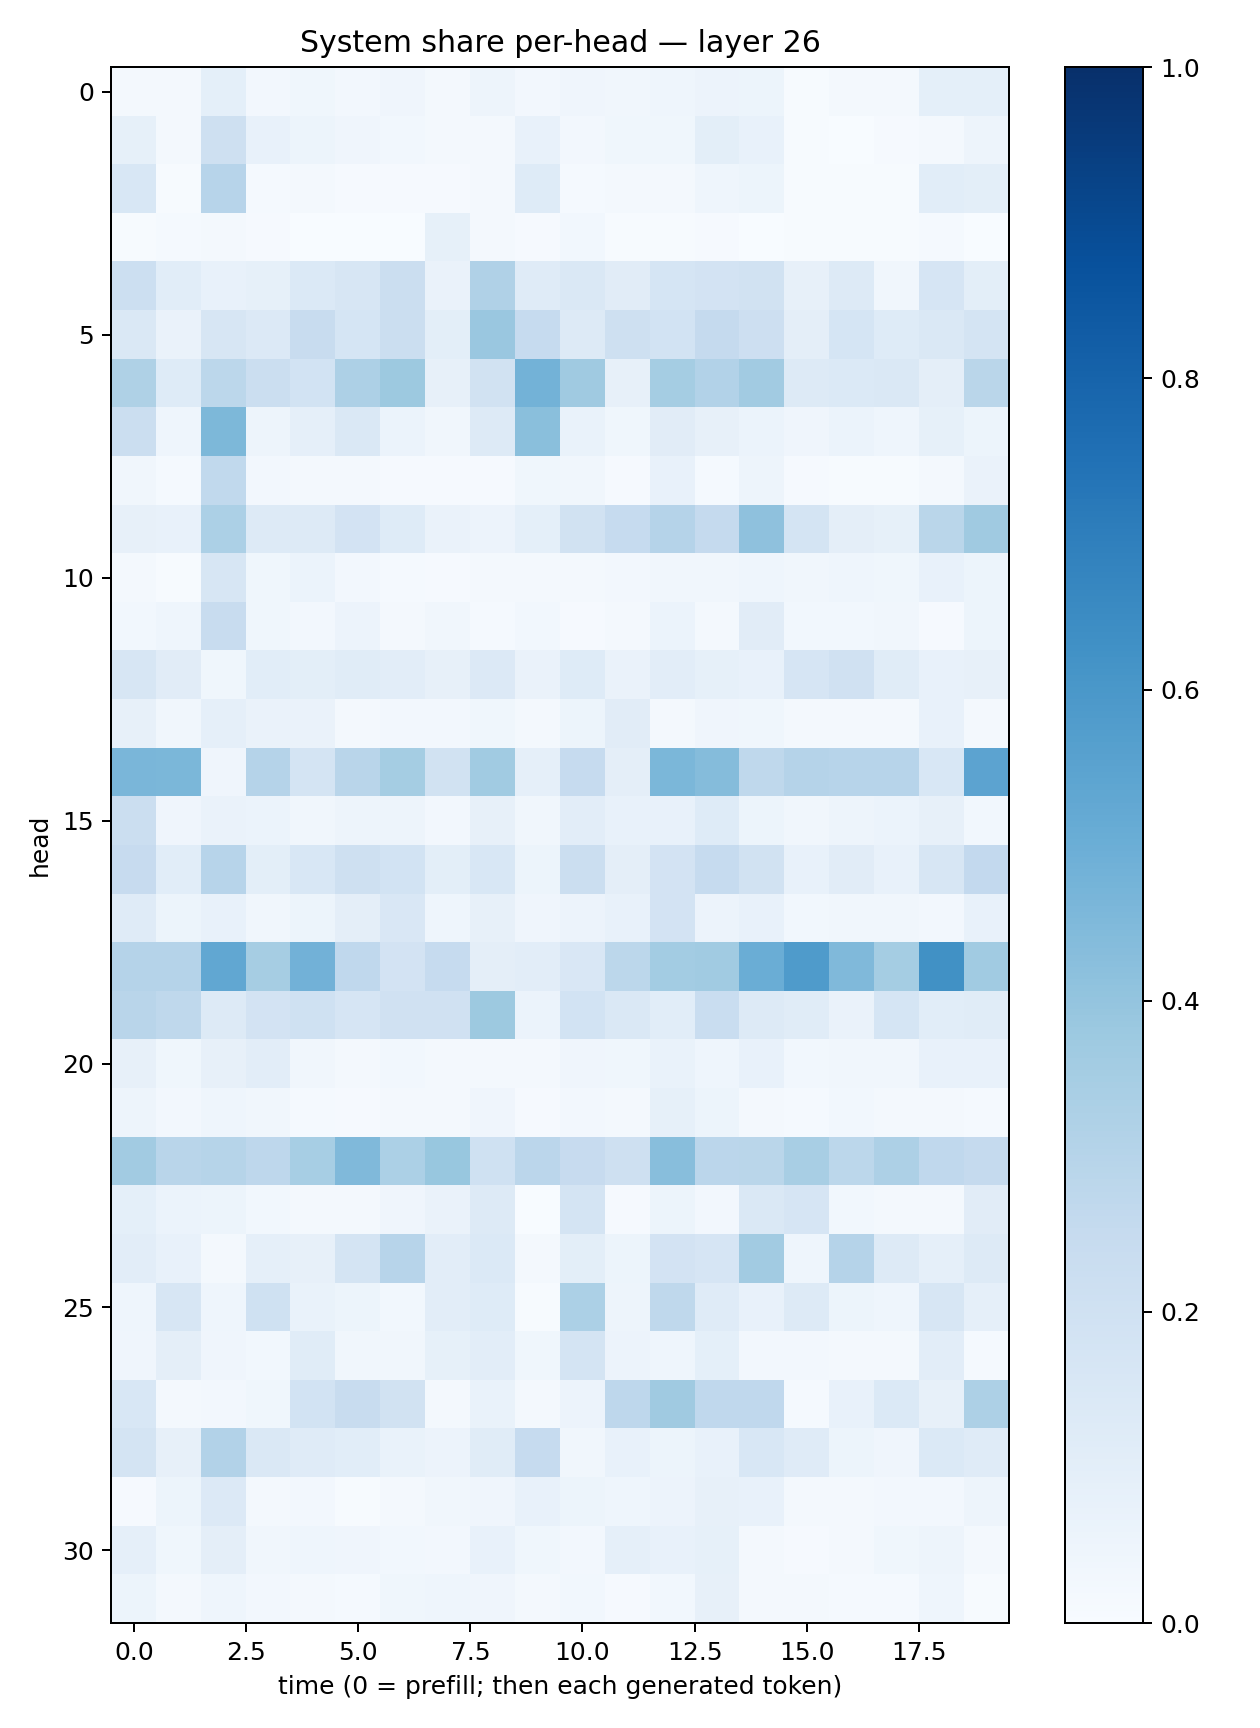

The table this chart was drawn from, first rows:
0.019833162, 0.015942756, 0.092991196, 0.023548895, 0.035529684, 0.023557775, 0.04027443, 0.015682623, 0.049846217, 0.026726661, 0.04182865, 0.035062008, 0.04659175, 0.057277016, 0.054016408, 0.007427204, 0.01939519, 0.016840432, 0.09096627, 0.09275234
0.08538, 0.01714, 0.2097, 0.07039, 0.05113, 0.04095, 0.03037, 0.01662, 0.01567, 0.07562, 0.02574, 0.03899, 0.0385, 0.1001, 0.07449, 0.00774, 0.003689, 0.008283, 0.01645, 0.04919
0.1525, 0.006813, 0.2936, 0.0139, 0.01827, 0.01112, 0.01025, 0.008075, 0.02248, 0.123, 0.01561, 0.02111, 0.01897, 0.04359, 0.05281, 0.006629, 0.006869, 0.007499, 0.1072, 0.1002
0.007143, 0.01391, 0.0217, 0.009524, 0.003337, 0.002623, 0.001664, 0.0847, 0.01686, 0.0084, 0.02935, 0.005695, 0.006832, 0.008768, 0.003863, 0.004249, 0.004028, 0.006747, 0.0133, 0.00307
0.2161, 0.1084, 0.07468, 0.08426, 0.1385, 0.159, 0.2194, 0.06624, 0.318, 0.1209, 0.1481, 0.1109, 0.1707, 0.1812, 0.195, 0.0799, 0.1263, 0.03423, 0.1652, 0.1014
0.1458, 0.06567, 0.1627, 0.1357, 0.2413, 0.1681, 0.2246, 0.1005, 0.3831, 0.2474, 0.1259, 0.2109, 0.1874, 0.2517, 0.214, 0.09463, 0.1717, 0.1244, 0.1409, 0.1748
0.3235, 0.122, 0.28, 0.2198, 0.1859, 0.3246, 0.375, 0.07825, 0.1928, 0.4793, 0.3683, 0.07967, 0.3518, 0.3103, 0.3632, 0.1277, 0.1379, 0.148, 0.09599, 0.2876
0.2238, 0.04554, 0.4565, 0.0502, 0.08626, 0.1419, 0.06141, 0.03464, 0.1273, 0.4233, 0.06704, 0.03846, 0.1096, 0.08016, 0.06064, 0.04249, 0.06092, 0.04328, 0.08333, 0.05093
0.03245, 0.0153, 0.2617, 0.02416, 0.01933, 0.0209, 0.01154, 0.01145, 0.009074, 0.03661, 0.03448, 0.01168, 0.07372, 0.01513, 0.0481, 0.01022, 0.006695, 0.004591, 0.01857, 0.06489
0.0812, 0.07684, 0.3313, 0.1315, 0.1276, 0.1802, 0.1249, 0.06511, 0.05666, 0.091, 0.1891, 0.2477, 0.3008, 0.252, 0.4113, 0.1728, 0.09468, 0.08356, 0.2863, 0.37
0.01842, 0.005731, 0.1631, 0.03566, 0.06052, 0.02524, 0.01185, 0.008582, 0.01844, 0.02071, 0.02256, 0.02516, 0.03481, 0.03267, 0.04391, 0.0322, 0.04565, 0.03681, 0.07211, 0.05184
0.03036, 0.04672, 0.2394, 0.03851, 0.02573, 0.05482, 0.01858, 0.03286, 0.01278, 0.03047, 0.01036, 0.01648, 0.05998, 0.02022, 0.1098, 0.02952, 0.0291, 0.03258, 0.01149, 0.05319
0.1632, 0.1119, 0.03706, 0.1076, 0.09798, 0.117, 0.1023, 0.07987, 0.1357, 0.06336, 0.1221, 0.06316, 0.1032, 0.08479, 0.07066, 0.1669, 0.1987, 0.1171, 0.076, 0.0794
0.0785, 0.03269, 0.08938, 0.0663, 0.06471, 0.0168, 0.02388, 0.02607, 0.03808, 0.02122, 0.05229, 0.1094, 0.01911, 0.04176, 0.03524, 0.02097, 0.02092, 0.02285, 0.07173, 0.02174
0.4648, 0.4593, 0.04118, 0.3036, 0.174, 0.29, 0.3523, 0.1932, 0.366, 0.08901, 0.2491, 0.09641, 0.4589, 0.435, 0.2725, 0.3046, 0.2931, 0.2952, 0.1535, 0.5436
0.2204, 0.04282, 0.06632, 0.06081, 0.03495, 0.05024, 0.0485, 0.02447, 0.07899, 0.03187, 0.1038, 0.07087, 0.07682, 0.1224, 0.05171, 0.03241, 0.0506, 0.05876, 0.08032, 0.03055
0.245, 0.107, 0.2944, 0.09983, 0.1534, 0.2085, 0.184, 0.1013, 0.1551, 0.05125, 0.2206, 0.09557, 0.1813, 0.2496, 0.189, 0.07416, 0.1101, 0.07346, 0.1578, 0.2578
0.1192, 0.05157, 0.07278, 0.03457, 0.05406, 0.09435, 0.1517, 0.04445, 0.07888, 0.04026, 0.0576, 0.07371, 0.1811, 0.05761, 0.07413, 0.02912, 0.03353, 0.03408, 0.02418, 0.07627
0.3038, 0.3043, 0.5309, 0.3498, 0.4831, 0.2686, 0.1814, 0.2469, 0.09718, 0.1017, 0.1519, 0.2784, 0.3563, 0.3665, 0.5004, 0.5829, 0.447, 0.3533, 0.6258, 0.364
0.2905, 0.2701, 0.1303, 0.1821, 0.1993, 0.1656, 0.1954, 0.1971, 0.3755, 0.05978, 0.1866, 0.1459, 0.1084, 0.2324, 0.1263, 0.1157, 0.06442, 0.1716, 0.1061, 0.1147
0.08009, 0.03592, 0.0785, 0.1038, 0.03191, 0.02181, 0.03001, 0.0205, 0.02108, 0.0165, 0.03923, 0.03704, 0.06797, 0.04426, 0.07056, 0.02806, 0.03402, 0.03279, 0.0717, 0.07774
0.04984, 0.02458, 0.04682, 0.03129, 0.01408, 0.01011, 0.02, 0.0161, 0.0426, 0.01032, 0.02729, 0.02306, 0.0839, 0.05229, 0.02103, 0.01179, 0.02958, 0.02305, 0.01874, 0.01199
0.3622, 0.2913, 0.297, 0.2734, 0.3455, 0.4476, 0.332, 0.3868, 0.1997, 0.2848, 0.2448, 0.2037, 0.4264, 0.2833, 0.2867, 0.3426, 0.2806, 0.3249, 0.268, 0.2505
0.09163, 0.06033, 0.05143, 0.02966, 0.01998, 0.01863, 0.04067, 0.06276, 0.1284, 0.003696, 0.1773, 0.01102, 0.05214, 0.02509, 0.1461, 0.1656, 0.03011, 0.01613, 0.01873, 0.1113
0.1031, 0.07492, 0.01988, 0.08937, 0.07986, 0.1778, 0.2933, 0.1023, 0.1376, 0.02132, 0.09774, 0.05418, 0.1832, 0.1657, 0.3622, 0.04309, 0.3035, 0.1254, 0.08692, 0.1297
0.04532, 0.1603, 0.04307, 0.2025, 0.06679, 0.05249, 0.02917, 0.1042, 0.1216, 0.006472, 0.3291, 0.04822, 0.2699, 0.1206, 0.07493, 0.1324, 0.05253, 0.04309, 0.1639, 0.08849
0.04079, 0.09602, 0.04115, 0.02826, 0.1158, 0.0327, 0.03319, 0.08376, 0.1036, 0.0361, 0.1727, 0.05809, 0.04539, 0.09267, 0.02585, 0.02555, 0.02329, 0.01891, 0.1048, 0.01431
0.1538, 0.02147, 0.02388, 0.03776, 0.1864, 0.2391, 0.193, 0.02078, 0.06824, 0.01621, 0.05637, 0.2751, 0.3696, 0.2693, 0.2691, 0.01458, 0.07208, 0.1372, 0.0812, 0.3242
0.1745, 0.07933, 0.3113, 0.1455, 0.1181, 0.1069, 0.06908, 0.05822, 0.1161, 0.2477, 0.03489, 0.07259, 0.05407, 0.07756, 0.1549, 0.1198, 0.0523, 0.04035, 0.1391, 0.1184
0.01001, 0.05265, 0.1363, 0.02313, 0.02536, 0.004821, 0.02332, 0.03186, 0.04129, 0.07222, 0.05322, 0.04491, 0.05703, 0.07956, 0.07172, 0.02022, 0.01935, 0.02452, 0.02606, 0.04792
0.0893, 0.03571, 0.09478, 0.03155, 0.04587, 0.04164, 0.03011, 0.0243, 0.07235, 0.03629, 0.02722, 0.08904, 0.07777, 0.08493, 0.02342, 0.01111, 0.02102, 0.03542, 0.04709, 0.01649
0.05449, 0.0227, 0.04647, 0.02587, 0.02304, 0.01467, 0.03823, 0.04658, 0.04253, 0.01567, 0.03004, 0.01151, 0.02878, 0.07925, 0.02227, 0.02105, 0.01344, 0.01231, 0.04349, 0.005706
